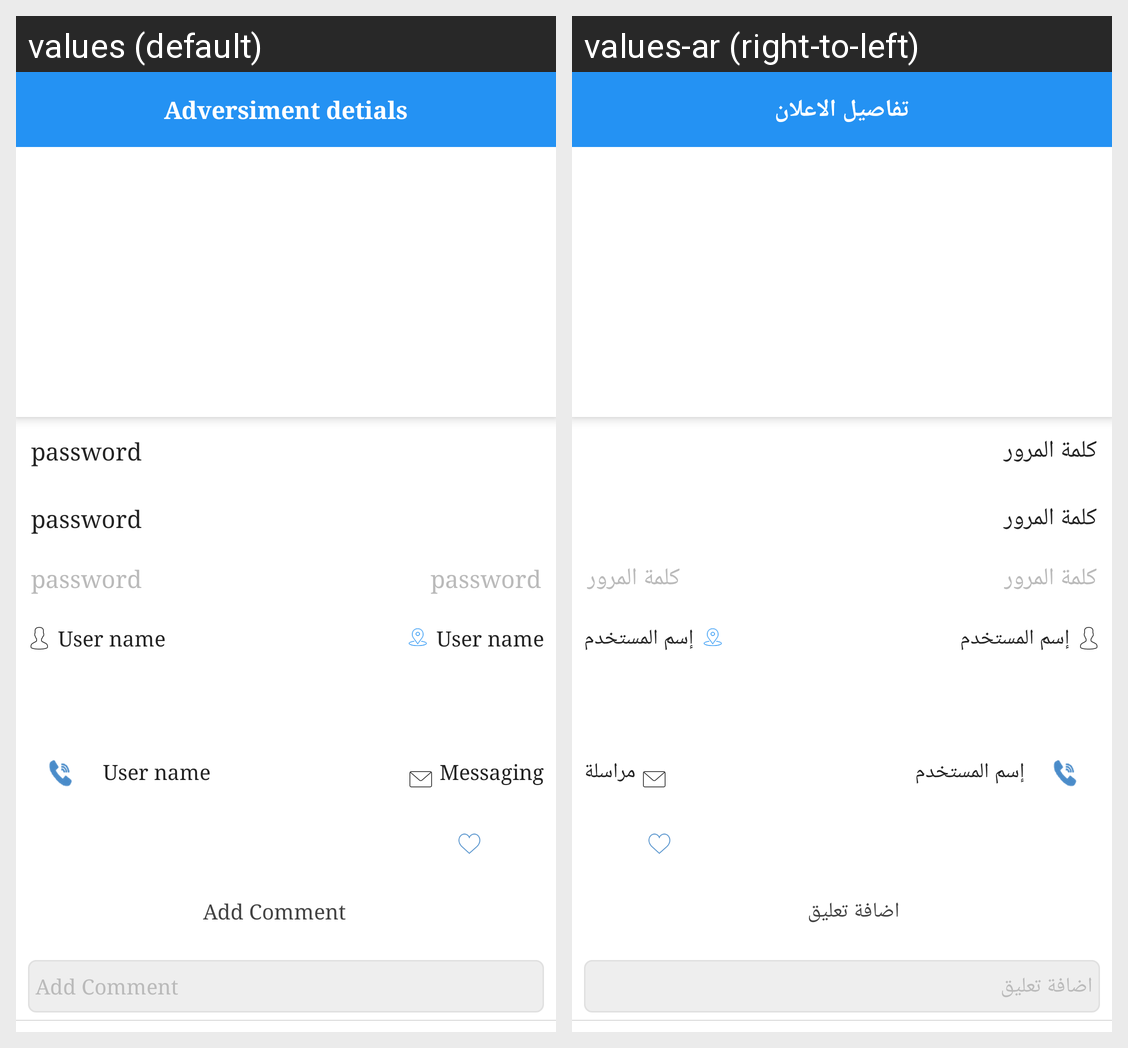

Strings drawn on this Android screen and how each of the app's shown locales translates them:
Android screen res/layout/fragment_adversiment_detials.xml rendered under 2 locales, left to right: values (default), values-ar (right-to-left). Device: Nexus 5 (rendered at 1080×1920; each locale shown at half size, 540×960, under a caption strip naming it); theme AppTheme.
Strings drawn on this screen, with the default value and each locale's value (text and hints the layout hard-codes, and strings that could not be matched under every locale, appear in the picture but are not listed):

adversiment_detials
  values: Adversiment detials
  values-ar: تفاصيل الاعلان

user_password
  values: password
  values-ar: كلمة المرور

user_name
  values: User name
  values-ar: إسم المستخدم

messaging
  values: Messaging
  values-ar: مراسلة

add_comment
  values: Add Comment
  values-ar: اضافة تعليق
